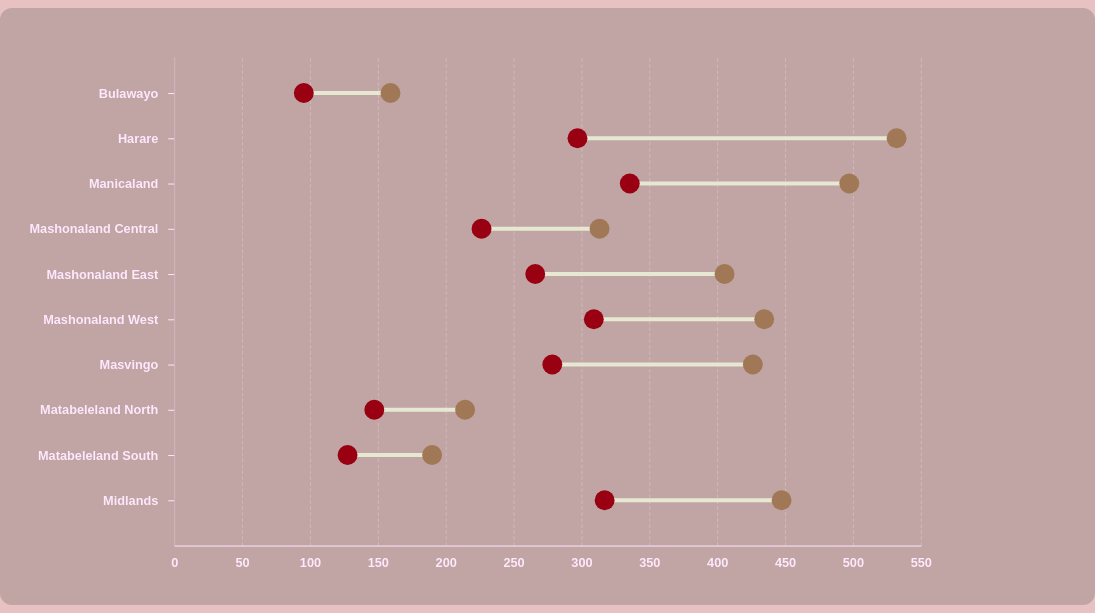
D3 v7 page, settled after 480 driven frames (8 s of simulated time); the page loaded 1 data file(s).


// ── app.js
async function draw() {
  // parse the data from the .csv file
  const data = await d3.csv("data.csv");

  // define dimensions and margins
  const margin = {top:40, right: 100, bottom: 60, left: 100};

  const height = 600 - margin.top - margin.bottom;
  const width = 950 - margin.left - margin.right;

  // define the svg area and append it to the body of the page
  const svg = d3.select("#lollipop-chart")
  .append("svg")
    .attr("width", width + margin.left + margin.right+150)
    .attr("height", height + margin.top + margin.bottom)
    .attr("viewBox", [0, 0, width + margin.left + margin.right, height + margin.top + margin.bottom])
    .attr("style", "max-width: 100%; height: auto;");


  // define the chart area
  const chart = svg.append("g")
    .attr("transform", `translate(${margin.left},${margin.top})`);

  // Add X axis
  const xScale = d3.scaleLinear()
    .domain([0,550000])
    .range([ 0, width])
    .nice();

  const xAxis = d3.axisBottom(xScale) 
    .tickPadding(12)
    .tickSize(0)
    .tickFormat(d => d / 1000);
 
  const xAxisGroup = chart.append("g")
    .call(xAxis);
    
  xAxisGroup.attr("transform",`translate(0,${height})`);

  // Y axis
  const yScale = d3.scaleBand()
    .range([ 0, height])
    .domain(data.map(d => d.province))
    .padding(1);

  const yAxis = d3.axisLeft(yScale) 
    .tickPadding(10)
    .tickSize(6);   

  const yAxisGroup = chart.append("g")
    .call(yAxis);
    
  yAxisGroup.select(".domain").remove();

  // adding grid lines
  const gridLines = d3.axisTop(xScale);

  chart.append("g")
  .classed("grid-lines", true)
  .call(gridLines.tickSize(height-10).tickFormat(""))
  .call(d => d.select(".domain").remove())
  .attr("transform",`translate(0,${height})`);


  // Lines
  chart.selectAll("lines")
    .data(data)
    .join("line")
      .attr("x1", d => xScale(d.men))
      .attr("x2", d => xScale(d.women))
      .attr("y1", d => yScale(d.province))
      .attr("y2", d => yScale(d.province))
      .attr("stroke", "#E7E8D1")
      .attr("stroke-width", "4px");

  // Circles of men
  chart.selectAll("circles")
  .data(data)
  .join("circle")
    .attr("cx", d => xScale(d.men))
    .attr("cy", d => yScale(d.province))
    .attr("r", "10")
    .style("fill", "#990011FF");

  // Circles of women
  chart.selectAll("circles")
  .data(data)
  .join("circle")
    .attr("cx", d => xScale(d.women))
    .attr("cy", d => yScale(d.province))
    .attr("r", "10")
    .style("fill", "#A07855FF");
}

draw()

### data: data.csv
province, men, women
Bulawayo, 95486, 159323
Harare, 297097, 532188
Manicaland, 335616, 497310
Mashonaland Central, 226411, 313336
Mashonaland East, 265965, 405425
Mashonaland West, 309123, 434646
Masvingo, 278532, 426267
Matabeleland North, 147407, 214279
Matabeleland South, 127710, 189990
Midlands, 317091, 447435